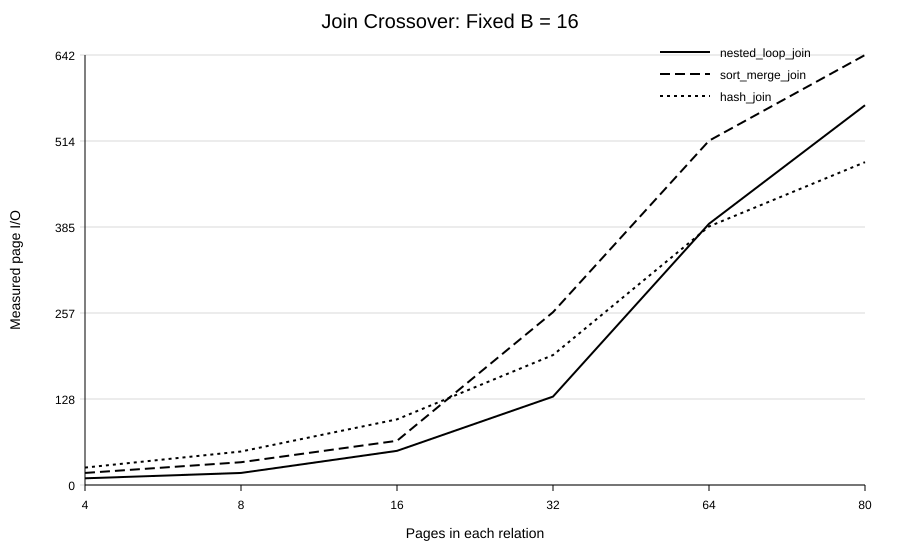

The table this chart was drawn from, first rows:
relation_size, B, join, measured_reads, measured_writes, measured_total_io, cheapest_at_size
4, 16, nested_loop_join, 10, 0, 10, nested_loop_join
4, 16, sort_merge_join, 14, 4, 18, nested_loop_join
4, 16, hash_join, 18, 8, 26, nested_loop_join
8, 16, nested_loop_join, 18, 0, 18, nested_loop_join
8, 16, sort_merge_join, 26, 8, 34, nested_loop_join
8, 16, hash_join, 34, 16, 50, nested_loop_join
16, 16, nested_loop_join, 51, 0, 51, nested_loop_join
16, 16, sort_merge_join, 50, 16, 66, nested_loop_join
16, 16, hash_join, 66, 32, 98, nested_loop_join
32, 16, nested_loop_join, 132, 0, 132, nested_loop_join
32, 16, sort_merge_join, 162, 96, 258, nested_loop_join
32, 16, hash_join, 130, 64, 194, nested_loop_join
64, 16, nested_loop_join, 390, 0, 390, hash_join
64, 16, sort_merge_join, 322, 192, 514, hash_join
64, 16, hash_join, 258, 128, 386, hash_join
80, 16, nested_loop_join, 567, 0, 567, hash_join
80, 16, sort_merge_join, 402, 240, 642, hash_join
80, 16, hash_join, 322, 160, 482, hash_join
